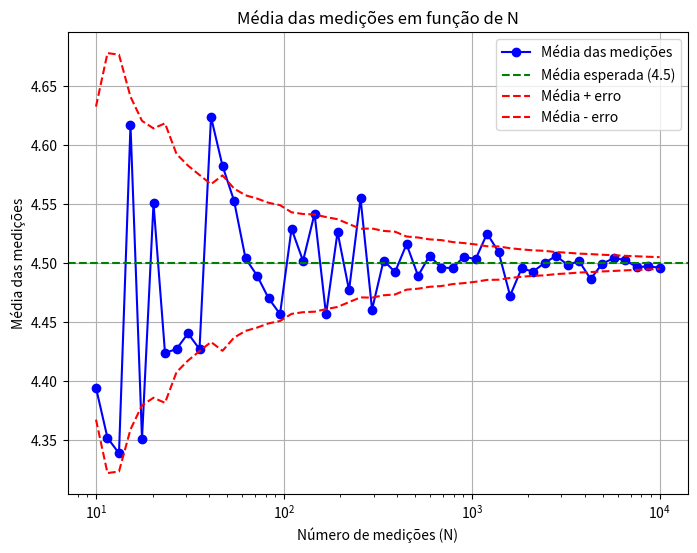

This figure's Python source:
import numpy as np
import matplotlib.pyplot as plt

media_esperada = 4.5 
desvio_esperado = 0.5

N_values = np.logspace(1, 4, num=50)

medias = []
incertezas = []
for N in N_values:
    medições = np.random.normal(media_esperada, desvio_esperado, int(N))  #gerar uma amostra de n medições
    media = np.mean(medições)  #media das medições
    medias.append(media) 
    incerteza = np.std(medições) / np.sqrt(N)  #incerteza pelo desvio padrão
    incertezas.append(incerteza)

# Criar o gráfico
plt.figure(figsize=(8, 6))
# Plotar as médias das medições
plt.plot(N_values, medias, label='Média das medições', color='blue', marker='o')
# Adicionar linha da média esperada
plt.axhline(media_esperada, color='green', linestyle='--', label=f'Média esperada ({media_esperada})')
# Adicionar as linhas de variação esperada (média ± σ/√N)
plt.plot(N_values, media_esperada + np.array(incertezas), 'r--', label=f'Média + erro')
plt.plot(N_values, media_esperada - np.array(incertezas), 'r--', label=f'Média - erro')
# Configurações do gráfico
plt.xscale('log')  # Escala logarítmica no eixo x
plt.xlabel('Número de medições (N)')
plt.ylabel('Média das medições')
plt.title('Média das medições em função de N')
plt.legend()
plt.grid(True)
# Exibir o gráfico
plt.show()





